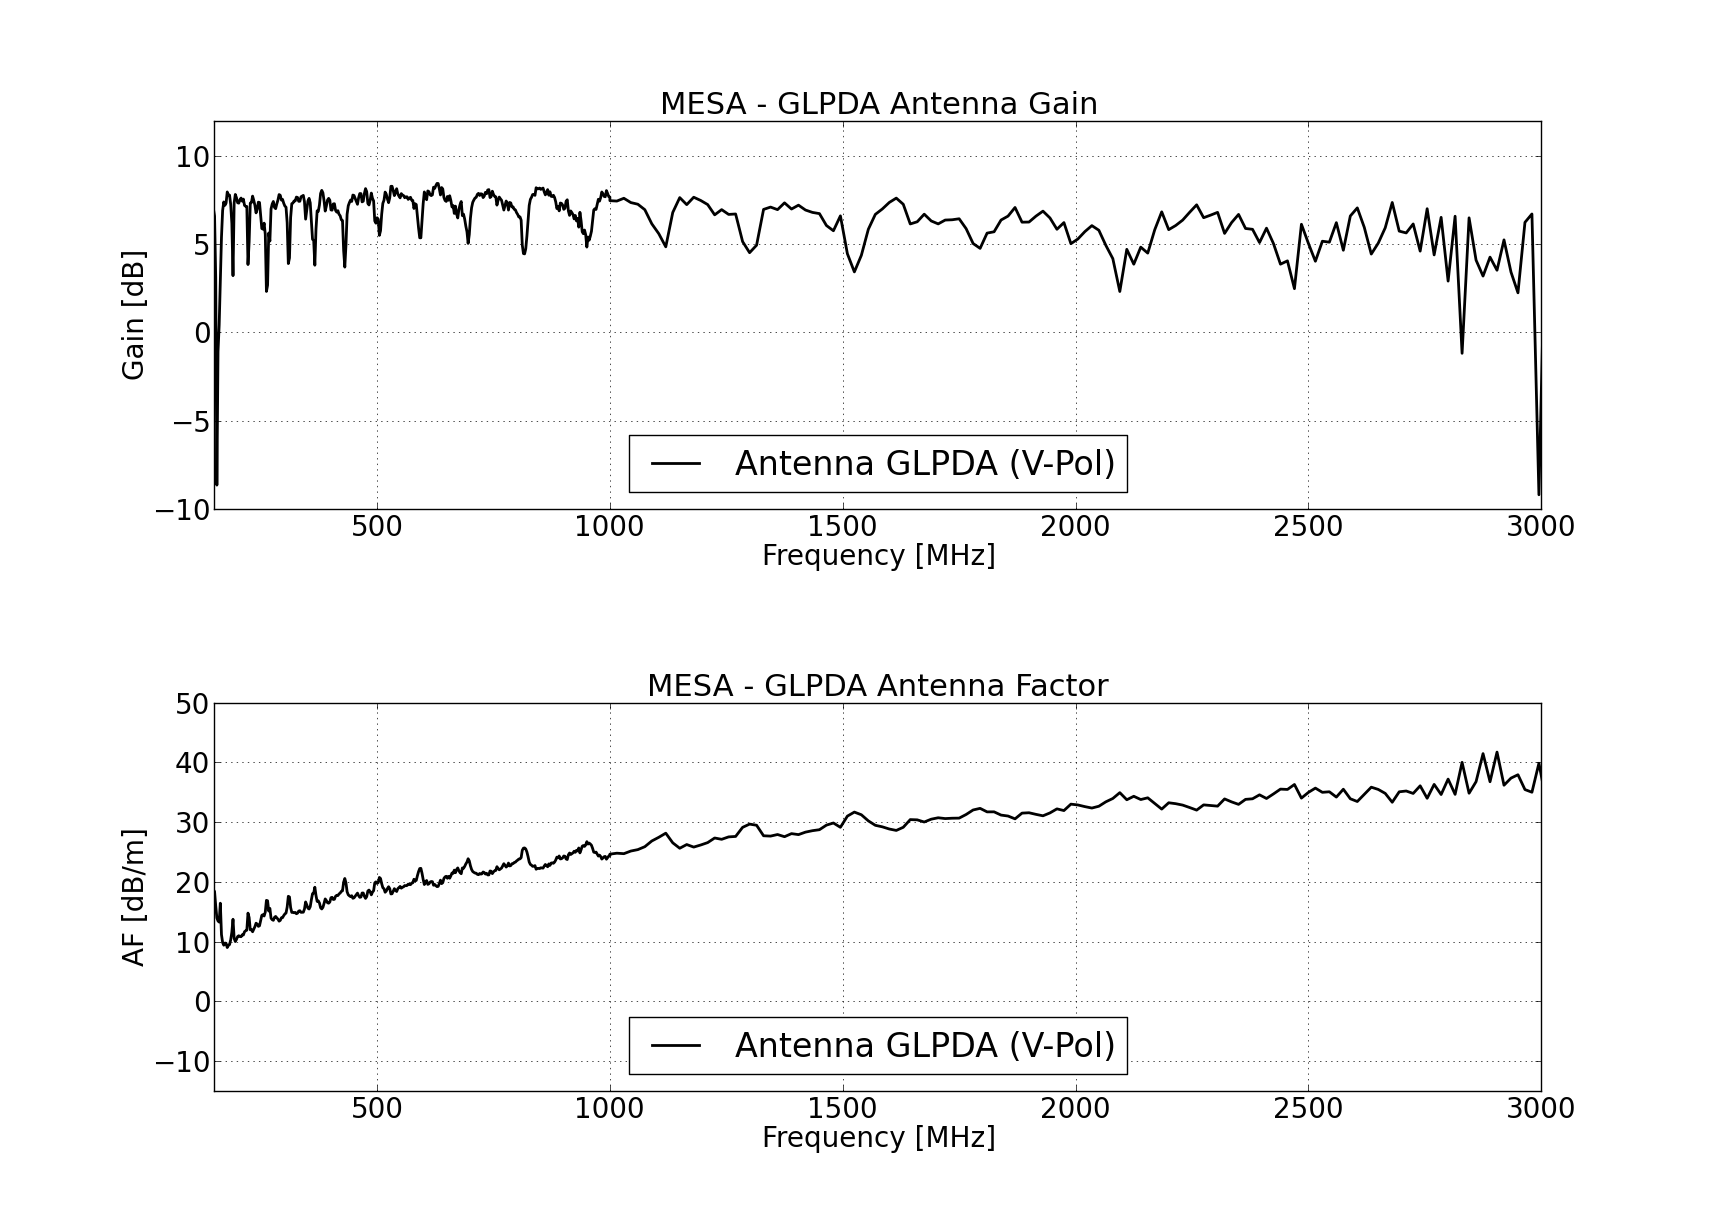

The data file committed next to this chart (first rows):
08-May-12, , , , 
Frequency [Hz], V_Gain [dB], H_Gain [dB], V_AF [dB/m], H_AF [dB/m]
10000000, 13.58, 0, 13.05, 0
12475000, 12.75, 0, 10.98, 0
14950000, 12.32, 0, 10.79, 0
17425000, 12.19, 0, 11.62, 0
19900000, 11.59, 0, 10.61, 0
22375000, 13.33, 0, 18.77, 0
24850000, 13.38, 0, 19.91, 0
27325000, 13.25, 0, 20.11, 0
29800000, 14.7, 0, 29.21, 0
32275000, 12.81, 0, 19.49, 0
34750000, 12.98, 0, 20.9, 0
37225000, 13.02, 0, 21.67, 0
39700000, 13.38, 0, 23.99, 0
42175000, 13.86, 0, 27.06, 0
44650000, 12.9, 0, 22.73, 0
47125000, 13.93, 0, 28.39, 0
49600000, 13.55, 0, 26.77, 0
52075000, 13.66, 0, 27.77, 0
54550000, 13.88, 0, 29.37, 0
57025000, 14.7, 0, 34.83, 0
59500000, 14.99, 0, 37.24, 0
61975000, 13.89, 0, 30.58, 0
64450000, 14.58, 0, 35.13, 0
66925000, 14.09, 0, 32.37, 0
69400000, 14.25, 0, 33.66, 0
71875000, 14.36, 0, 34.64, 0
74350000, 13.36, 0, 29.32, 0
76825000, 12.12, 0, 24.22, 0
79300000, 12.3, 0, 25.18, 0
81775000, 11.9, 0, 23.97, 0
84250000, 11.9, 0, 24.23, 0
86725000, 11.05, 0, 21.71, 0
89200000, 10.84, 0, 21.37, 0
91675000, 10.93, 0, 21.84, 0
94150000, 11.7, 0, 24.5, 0
96625000, 10.9, 0, 22.21, 0
99100000, 11.4, 0, 23.95, 0
101575000, 11.82, 0, 25.57, 0
104050000, 12.07, 0, 26.65, 0
106525000, 11.59, 0, 25.18, 0
109000000, 11.78, 0, 26.03, 0
111475000, 12.58, 0, 29.29, 0
113950000, 12.64, 0, 29.73, 0
116425000, 11.71, 0, 26.38, 0
118900000, 10.85, 0, 23.89, 0
121375000, 9.833, 0, 21.53, 0
123850000, 8.674, 0, 19.45, 0
126325000, 7.88, 0, 18.39, 0
128800000, 7.893, 0, 18.57, 0
131275000, 8.136, 0, 19.09, 0
133750000, 9.13, 0, 20.93, 0
136225000, 8.314, 0, 19.69, 0
138700000, 9.061, 0, 21.12, 0
141175000, 9.025, 0, 21.2, 0
143650000, 8.428, 0, 20.33, 0
146125000, 7.416, 0, 19.03, 0
148600000, 7.009, 0, 18.68, 0
151075000, 6.597, 0, 18.37, 0
153550000, 3.108, 0, 15.99, 0
... 542 more rows
